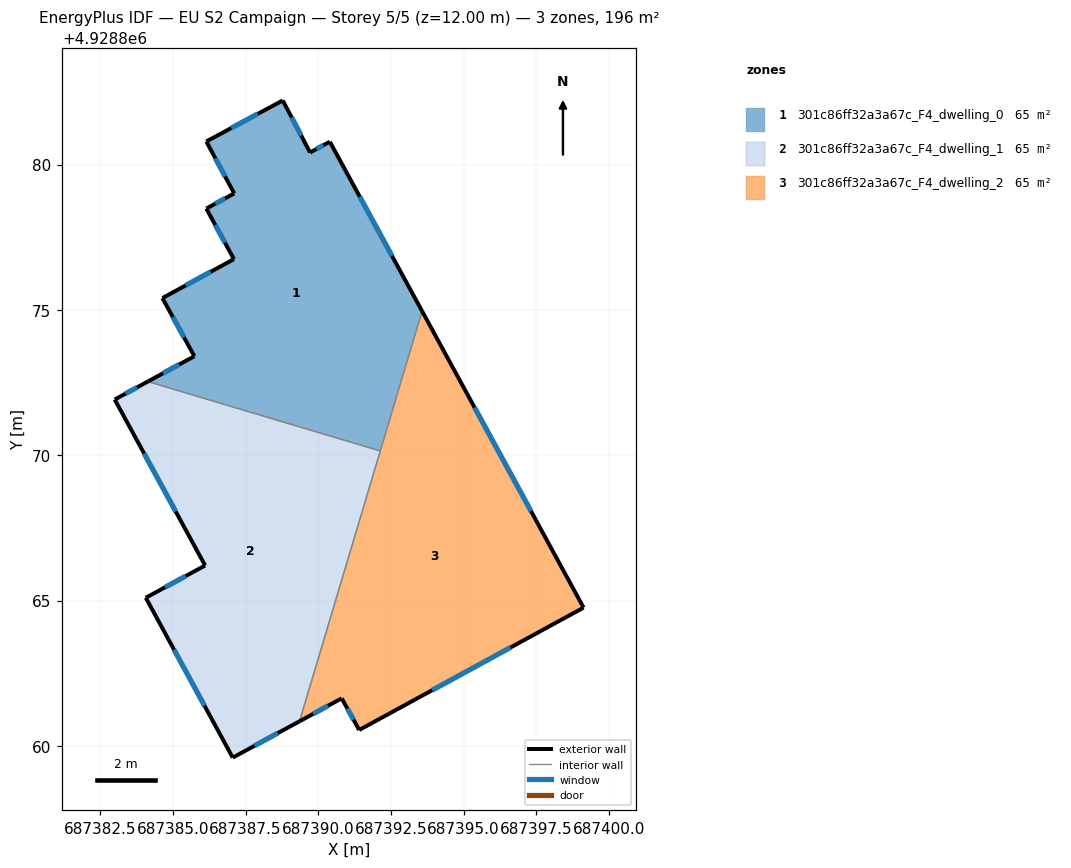
=== STOREY PLAN SPEC (per zone: floor XY polygon, exterior-wall plan segments, windows/doors) ===
zone 1: 301c86ff32a3a67c_F4_dwelling_0  (65.2 m²)
  floor: (687392.14, 4928870.15) (687393.57, 4928874.96) (687390.40, 4928880.78) (687389.72, 4928880.41) (687388.78, 4928882.20) (687386.15, 4928880.79) (687387.11, 4928879.00) (687386.15, 4928878.49) (687387.10, 4928876.75) (687384.64, 4928875.41) (687385.74, 4928873.41) (687384.14, 4928872.53)
  exterior wall: (687384.64, 4928875.41) – (687387.10, 4928876.75)  [2.8 m]
    window: (687385.44, 4928875.84) – (687386.30, 4928876.31)  [1.0 m²]
  exterior wall: (687387.10, 4928876.75) – (687386.15, 4928878.49)  [2.0 m]
    window: (687386.79, 4928877.31) – (687386.46, 4928877.92)  [0.7 m²]
  exterior wall: (687386.15, 4928878.49) – (687387.11, 4928879.00)  [1.1 m]
    window: (687386.46, 4928878.65) – (687386.80, 4928878.84)  [0.4 m²]
  exterior wall: (687387.11, 4928879.00) – (687386.15, 4928880.79)  [2.0 m]
    window: (687386.80, 4928879.59) – (687386.46, 4928880.21)  [0.7 m²]
  exterior wall: (687386.15, 4928880.79) – (687388.78, 4928882.20)  [3.0 m]
    window: (687387.01, 4928881.25) – (687387.93, 4928881.75)  [1.1 m²]
  exterior wall: (687388.78, 4928882.20) – (687389.72, 4928880.41)  [2.0 m]
    window: (687389.09, 4928881.62) – (687389.42, 4928881.00)  [0.7 m²]
  exterior wall: (687389.72, 4928880.41) – (687390.40, 4928880.78)  [0.8 m]
    window: (687389.94, 4928880.53) – (687390.18, 4928880.66)  [0.3 m²]
  exterior wall: (687390.40, 4928880.78) – (687393.57, 4928874.96)  [6.6 m]
    window: (687391.43, 4928878.89) – (687392.54, 4928876.85)  [2.4 m²]
  exterior wall: (687384.14, 4928872.53) – (687385.74, 4928873.41)  [1.8 m]
    window: (687384.66, 4928872.82) – (687385.22, 4928873.12)  [0.7 m²]
  exterior wall: (687385.74, 4928873.41) – (687384.64, 4928875.41)  [2.3 m]
    window: (687385.38, 4928874.06) – (687385.00, 4928874.75)  [0.8 m²]
  interior walls: 2
zone 2: 301c86ff32a3a67c_F4_dwelling_1  (65.2 m²)
  floor: (687389.36, 4928860.84) (687392.14, 4928870.15) (687384.14, 4928872.53) (687383.00, 4928871.92) (687386.11, 4928866.21) (687384.07, 4928865.09) (687387.06, 4928859.59)
  exterior wall: (687384.07, 4928865.09) – (687386.11, 4928866.21)  [2.3 m]
    window: (687384.73, 4928865.46) – (687385.45, 4928865.84)  [0.9 m²]
  exterior wall: (687386.11, 4928866.21) – (687383.00, 4928871.92)  [6.5 m]
    window: (687385.10, 4928868.06) – (687384.01, 4928870.06)  [2.4 m²]
  exterior wall: (687383.00, 4928871.92) – (687384.14, 4928872.53)  [1.3 m]
    window: (687383.37, 4928872.12) – (687383.77, 4928872.33)  [0.5 m²]
  exterior wall: (687389.36, 4928860.84) – (687387.06, 4928859.59)  [2.6 m]
    window: (687388.61, 4928860.44) – (687387.81, 4928860.00)  [1.0 m²]
  exterior wall: (687387.06, 4928859.59) – (687384.07, 4928865.09)  [6.3 m]
    window: (687386.09, 4928861.38) – (687385.04, 4928863.31)  [2.3 m²]
  interior walls: 2
zone 3: 301c86ff32a3a67c_F4_dwelling_2  (65.2 m²)
  floor: (687399.13, 4928864.75) (687393.57, 4928874.96) (687389.36, 4928860.84) (687390.81, 4928861.63) (687391.41, 4928860.54)
  exterior wall: (687390.81, 4928861.63) – (687389.36, 4928860.84)  [1.7 m]
    window: (687390.34, 4928861.38) – (687389.83, 4928861.10)  [0.6 m²]
  exterior wall: (687393.57, 4928874.96) – (687399.13, 4928864.75)  [11.6 m]
    window: (687395.38, 4928871.64) – (687397.32, 4928868.07)  [4.3 m²]
  exterior wall: (687399.13, 4928864.75) – (687391.41, 4928860.54)  [8.8 m]
    window: (687396.62, 4928863.39) – (687393.92, 4928861.91)  [3.2 m²]
  exterior wall: (687391.41, 4928860.54) – (687390.81, 4928861.63)  [1.2 m]
    window: (687391.21, 4928860.90) – (687391.01, 4928861.28)  [0.5 m²]
  interior walls: 2

=== DERIVED (storey summary) ===
Building: EU S2 Campaign
Storey: 5 of 5  (floor level z = 12.00 m)
Storey gross floor area: 195.5 m²
Zones on this storey: 3
  - 301c86ff32a3a67c_F4_dwelling_0: floor 65.2 m²; exterior wall 24.4 m (73.3 m²); 10 window(s) 9.0 m²; WWR 12.2%
  - 301c86ff32a3a67c_F4_dwelling_1: floor 65.2 m²; exterior wall 19.0 m (57.0 m²); 5 window(s) 7.0 m²; WWR 12.2%
  - 301c86ff32a3a67c_F4_dwelling_2: floor 65.2 m²; exterior wall 23.3 m (69.9 m²); 4 window(s) 8.5 m²; WWR 12.2%
Zone adjacency (shared interzone walls):
  - 301c86ff32a3a67c_F4_dwelling_0 ↔ 301c86ff32a3a67c_F4_dwelling_1
  - 301c86ff32a3a67c_F4_dwelling_0 ↔ 301c86ff32a3a67c_F4_dwelling_2
  - 301c86ff32a3a67c_F4_dwelling_1 ↔ 301c86ff32a3a67c_F4_dwelling_2